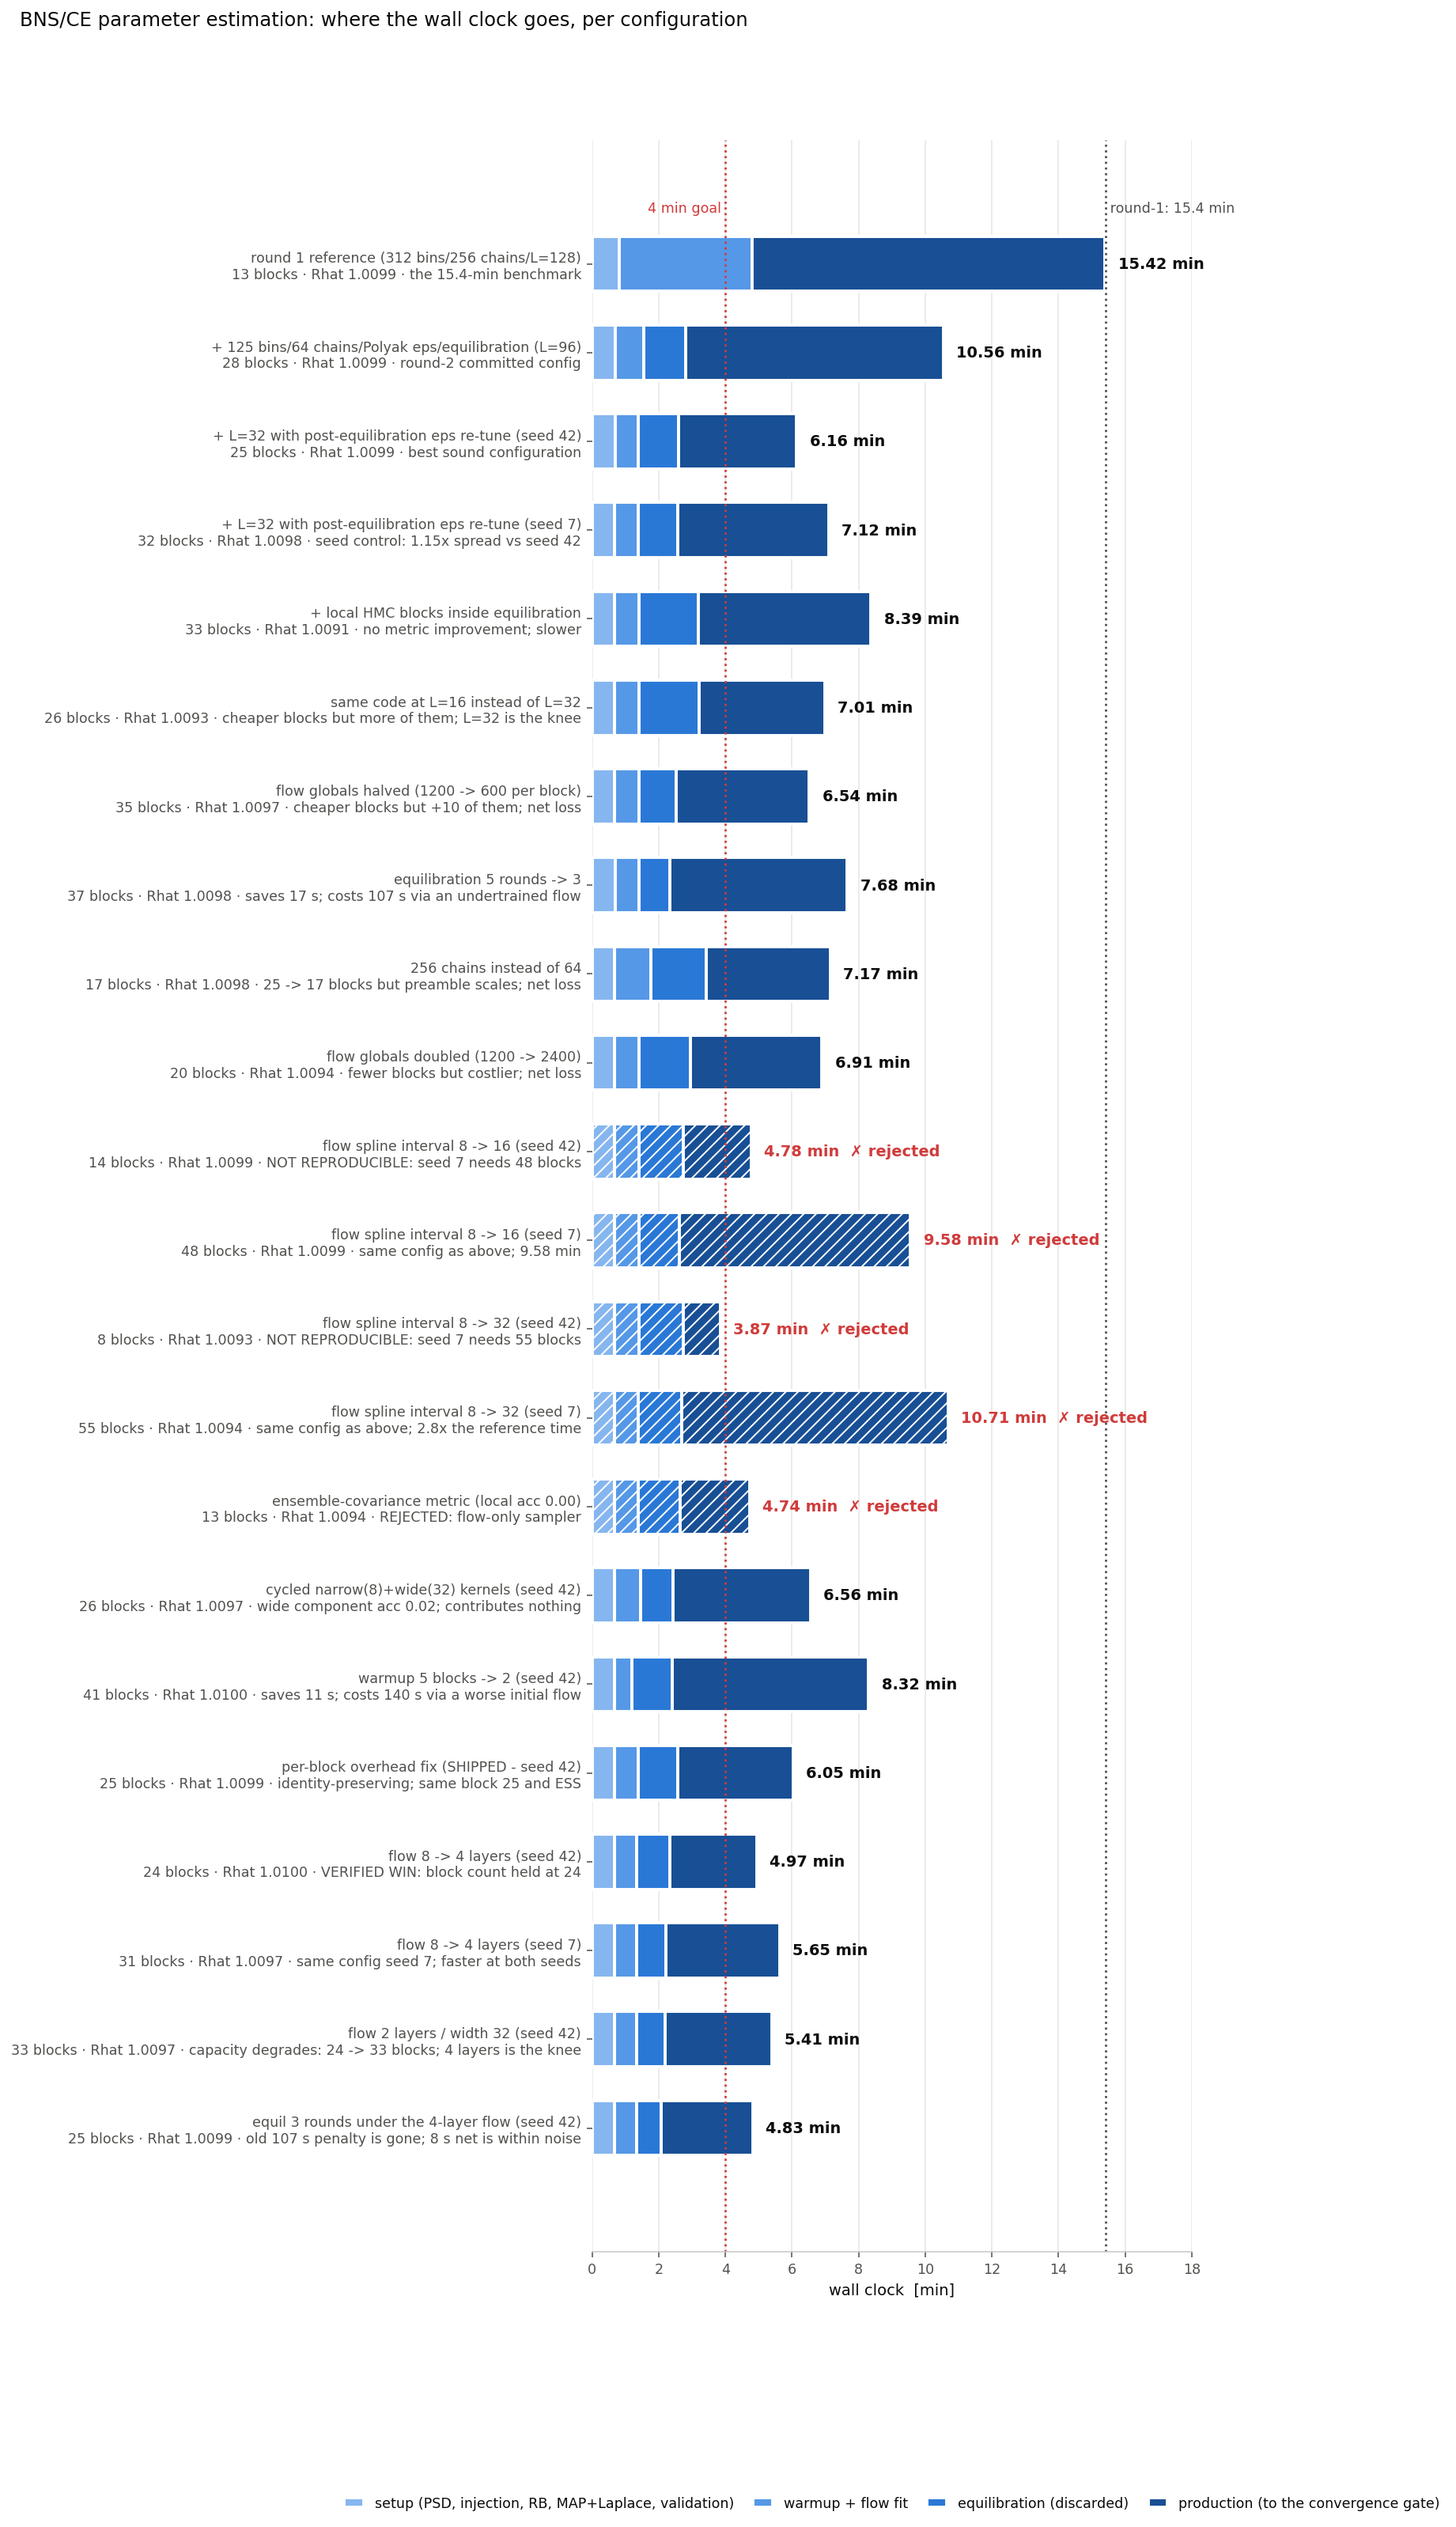

Source data for this figure (header and first rows):
config, setup_s, warmup_flow_s, equilibration_s, production_s, total_s, blocks, rhat, min_ess, sound, note
round 1 reference (312 bins/256 chains/L…, 48.94, 239.6, 0.0, 635.6, 925, 13, 1.01, 30626, 1, the 15.4-min benchmark
+ 125 bins/64 chains/Polyak eps/equilibr…, 42.37, 50.14, 76.42, 463.9, 633.7, 28, 1.01, 17347, 1, round-2 committed config
+ L=32 with post-equilibration eps re-tu…, 41.26, 42.05, 71.87, 213.4, 369.4, 25, 1.01, 19919, 1, best sound configuration
+ L=32 with post-equilibration eps re-tu…, 40.13, 42.52, 71.88, 271.6, 427, 32, 1.01, 10953, 1, seed control: 1.15x spread vs seed 42
+ local HMC blocks inside equilibration, 40.76, 43.84, 106.3, 311.3, 503.2, 33, 1.009, 17281, 1, no metric improvement; slower
same code at L=16 instead of L=32, 40.50, 43.66, 108.4, 226.9, 420.4, 26, 1.009, 5516, 1, cheaper blocks but more of them; L=32 is…
flow globals halved (1200 -> 600 per blo…, 40.84, 43.11, 67.18, 240.1, 392.1, 35, 1.01, 16142, 1, cheaper blocks but +10 of them; net loss
equilibration 5 rounds -> 3, 41.08, 43.62, 55.15, 319.8, 460.7, 37, 1.01, 20529, 1, saves 17 s; costs 107 s via an undertrai…
256 chains instead of 64, 40.72, 64.76, 100.3, 223.1, 430, 17, 1.01, 22597, 1, 25 -> 17 blocks but preamble scales; net…
flow globals doubled (1200 -> 2400), 40.68, 43.30, 92.69, 237.2, 414.8, 20, 1.009, 18331, 1, fewer blocks but costlier; net loss
flow spline interval 8 -> 16 (seed 42), 40.44, 43.67, 80.24, 121.8, 286.9, 14, 1.01, 18493, 0, NOT REPRODUCIBLE: seed 7 needs 48 blocks
flow spline interval 8 -> 16 (seed 7), 40.61, 44.45, 72.69, 415.8, 574.8, 48, 1.01, 45655, 0, same config as above; 9.58 min
flow spline interval 8 -> 32 (seed 42), 40.60, 43.28, 79.80, 67.77, 232.2, 8, 1.009, 7686, 0, NOT REPRODUCIBLE: seed 7 needs 55 blocks
flow spline interval 8 -> 32 (seed 7), 40.61, 42.90, 77.35, 480.9, 642.7, 55, 1.009, 7183, 0, same config as above; 2.8x the reference…
ensemble-covariance metric (local acc 0.…, 40.58, 42.52, 75.91, 124.3, 284.1, 13, 1.009, 12327, 0, REJECTED: flow-only sampler
cycled narrow(8)+wide(32) kernels (seed …, 40.10, 47.83, 58.07, 246.9, 393.9, 26, 1.01, 11448, 1, wide component acc 0.02; contributes not…
warmup 5 blocks -> 2 (seed 42), 40.30, 31.81, 72.06, 353.9, 499.1, 41, 1.01, 8383, 1, saves 11 s; costs 140 s via a worse init…
per-block overhead fix (SHIPPED - seed 4…, 40.12, 42.25, 71.69, 208.2, 363.1, 25, 1.01, 19919, 1, identity-preserving; same block 25 and E…
flow 8 -> 4 layers (seed 42), 40.10, 40.71, 59.17, 157.2, 297.9, 24, 1.01, 19006, 1, VERIFIED WIN: block count held at 24
flow 8 -> 4 layers (seed 7), 40.21, 39.91, 53.40, 204.9, 339.2, 31, 1.01, 7178, 1, same config seed 7; faster at both seeds
flow 2 layers / width 32 (seed 42), 40.15, 39.75, 51.18, 192.7, 324.6, 33, 1.01, 8921, 1, capacity degrades: 24 -> 33 blocks; 4 la…
equil 3 rounds under the 4-layer flow (s…, 40.15, 39.96, 43.96, 165.1, 289.7, 25, 1.01, 10571, 1, old 107 s penalty is gone; 8 s net is wi…
